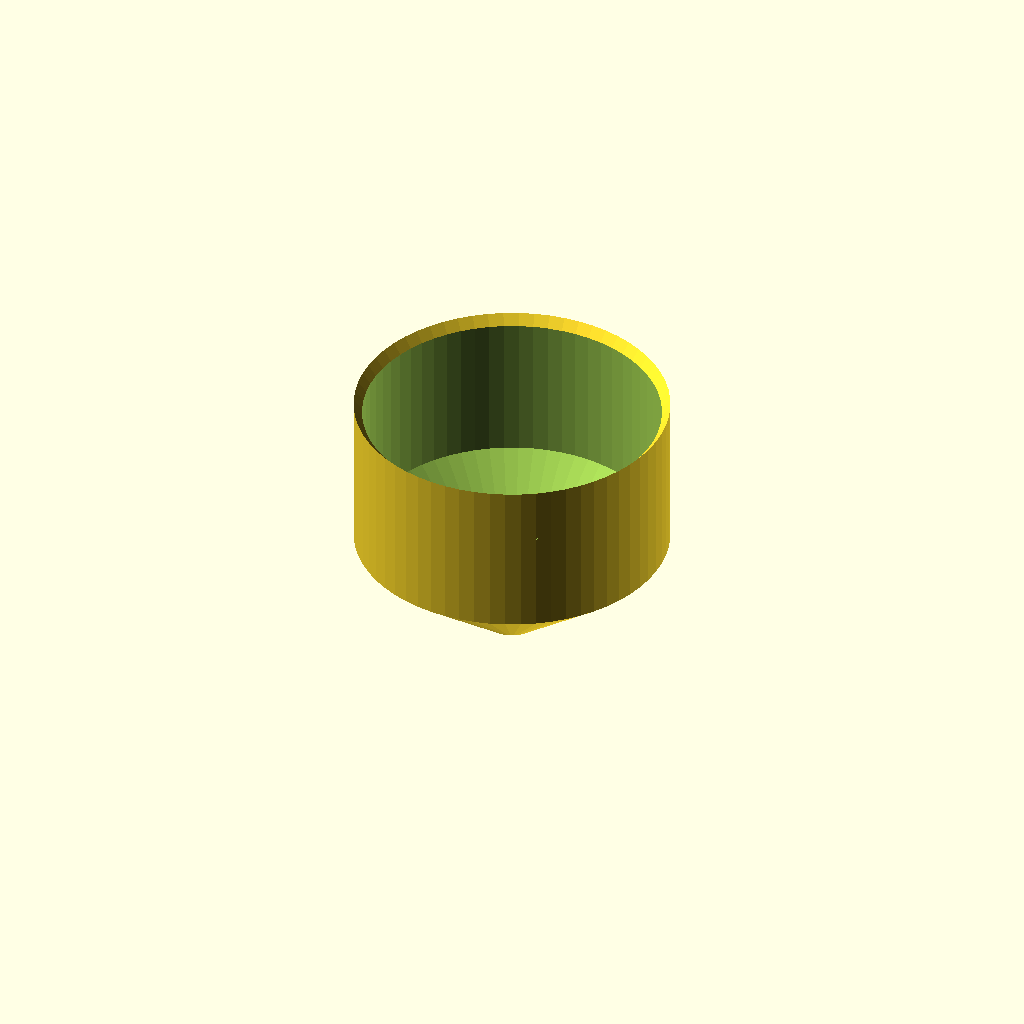
Cell 1: the model at its default parameters.
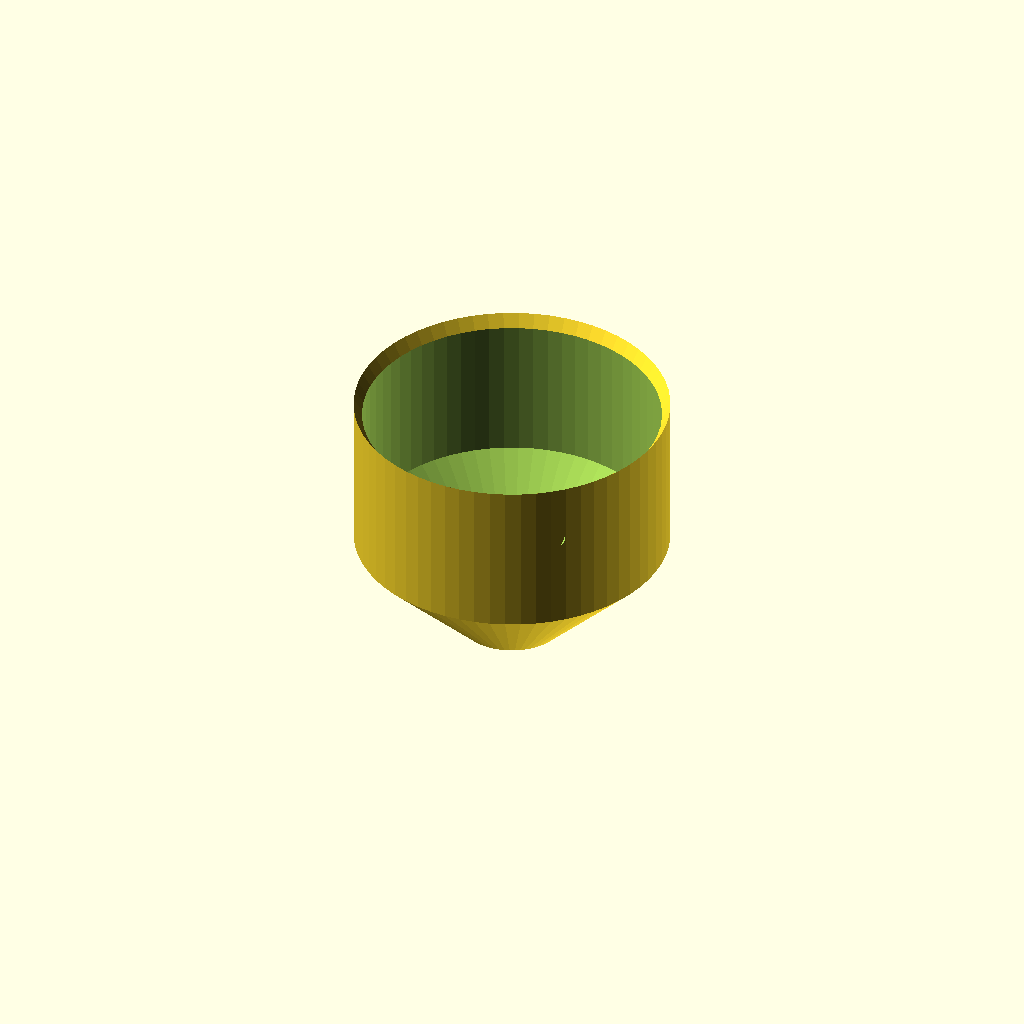
Cell 2: the same model with spout_od = 20.
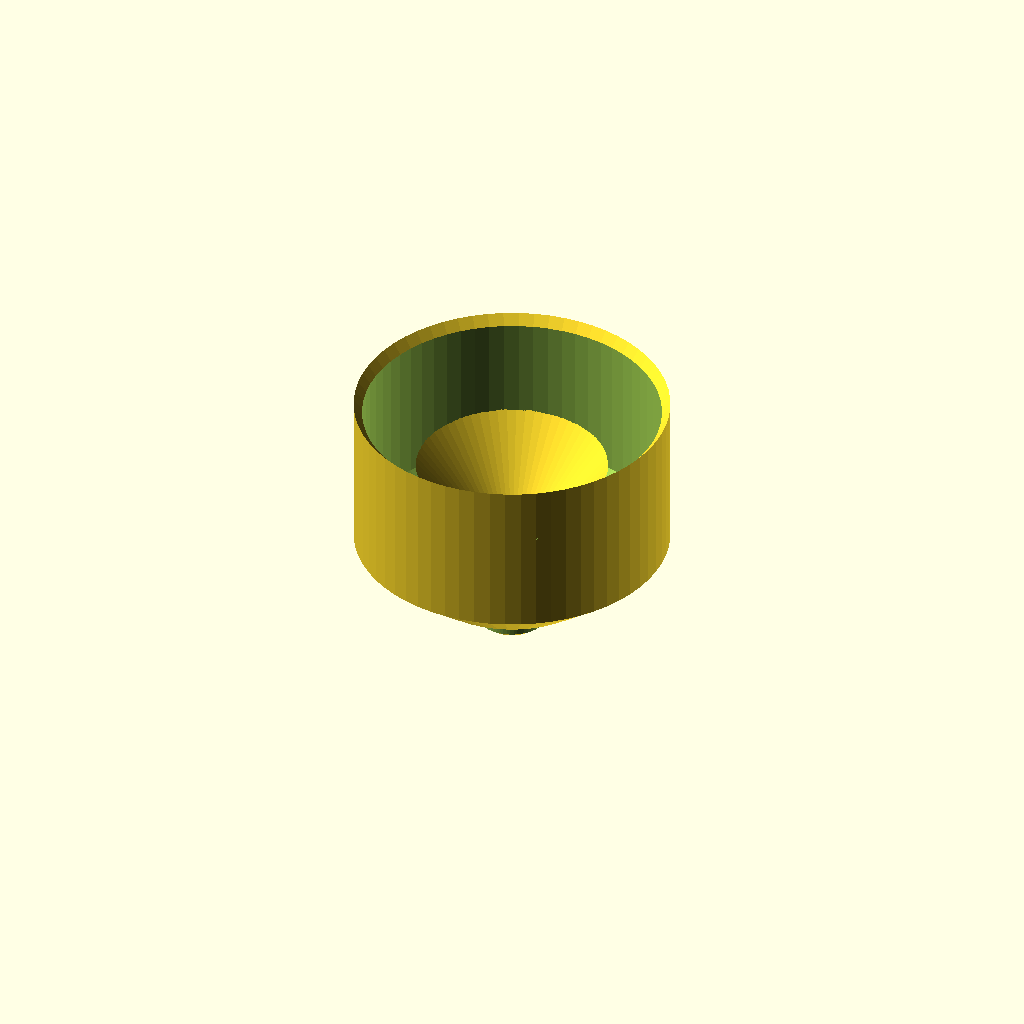
Cell 3: spout_id = 13.6 (everything else at default).
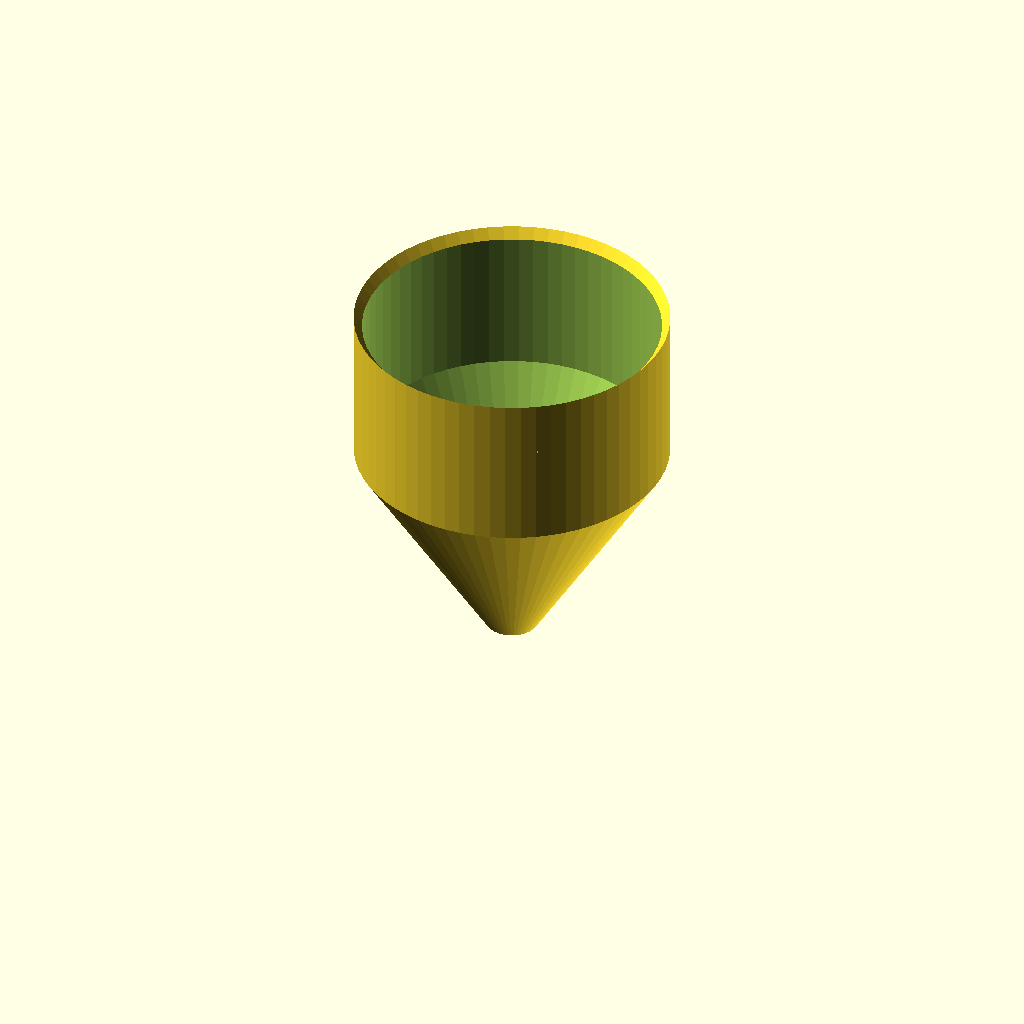
Cell 4: the same model with spout_h = 40.
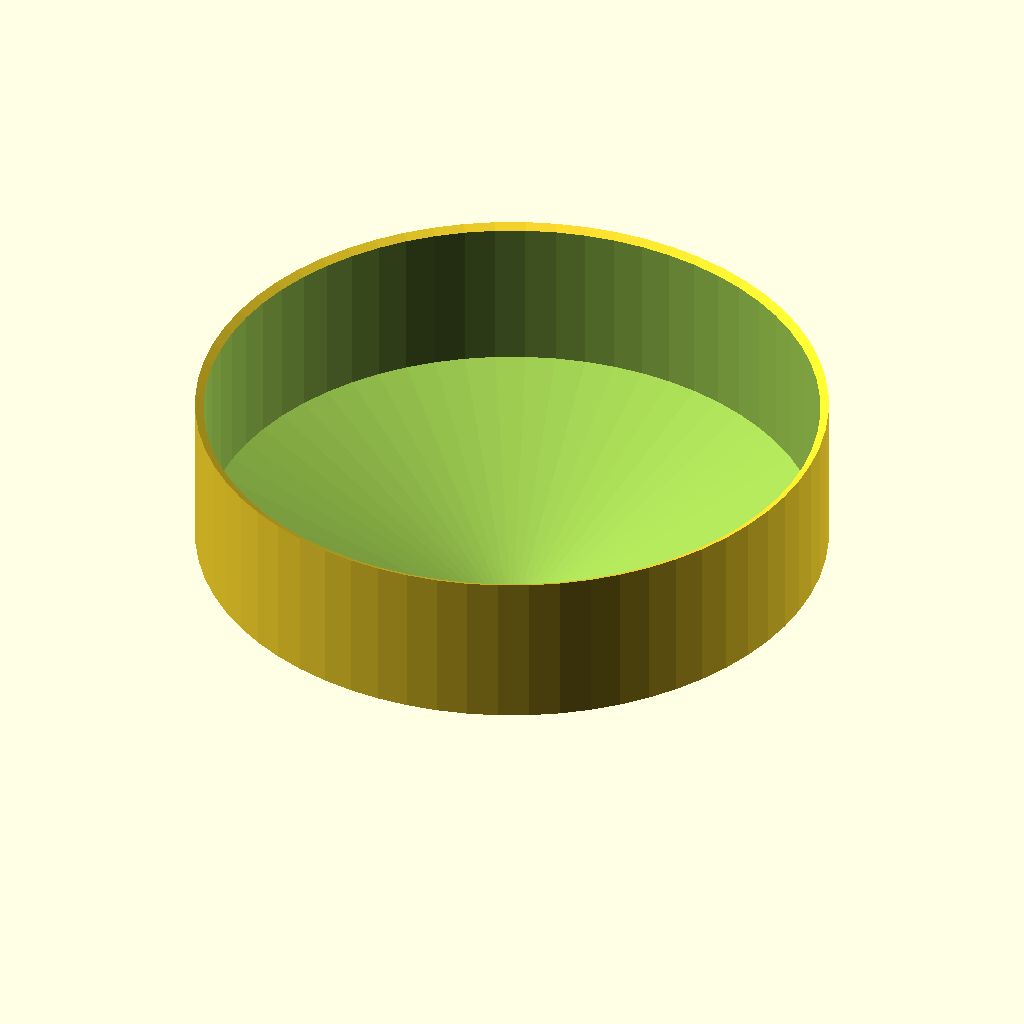
Cell 5 — cone_top_od set to 120, the other parameters unchanged.
One fixed orthographic camera (rotation 55°, 0°, 25°; colour scheme Cornfield) for every cell.
The OpenSCAD source (bench/results/gpu-base-h4-g6/code/qwen3.5-9b/lab_funnel_60mm_s4_checklist_a2.scad):
// Small lab funnel - straight spout with conical top, printed upright.
// Dimensions measured with calipers.

// Spout dimensions
spout_od = 10;
spout_id = 6.8;
spout_h  = 20;

// Cone dimensions
cone_bottom_od = 10;
cone_top_od    = 60;
cone_h         = 30; // from z=20 to z=50

// Wall thickness
wall = 1.6;

// Geometry helpers
$fn = 64;

// Calculate inner dimensions for the cone
cone_bottom_id = cone_bottom_od - 2 * wall;
cone_top_id    = cone_top_od - 2 * wall;

// Build the solid part
difference() {
    // 1. The outer shell (Single continuous profile extruded)
    // Profile points: [radius, height]
    // z=0 to z=20: radius = 5 (spout_od/2)
    // z=20 to z=50: radius grows from 5 to 30 (cone_top_od/2)
    translate([0, 0, 0])
        rotate_extrude($fn = 64)
            polygon([
                [spout_od/2, 0],
                [spout_od/2, spout_h],
                [cone_top_od/2, spout_h + cone_h],
                [cone_top_od/2, spout_h],
                [spout_od/2, 0]
            ]);
    
    // 2. The inner void (Single continuous profile extruded)
    // Profile points: [radius, height]
    // z=0 to z=20: radius = 3.4 (spout_id/2)
    // z=20 to z=50: radius grows from 3.4 to 26.7 (cone_top_id/2)
    translate([0, 0, 0])
        rotate_extrude($fn = 64)
            polygon([
                [spout_id/2, 0],
                [spout_id/2, spout_h],
                [cone_top_id/2, spout_h + cone_h],
                [cone_top_id/2, spout_h],
                [spout_id/2, 0]
            ]);
}
Parameter table extracted from the source (name, type, default, range or options):
spout_od: number, default 10
spout_id: number, default 6.8
spout_h: number, default 20
cone_bottom_od: number, default 10
cone_top_od: number, default 60
cone_h: number, default 30
wall: number, default 1.6
